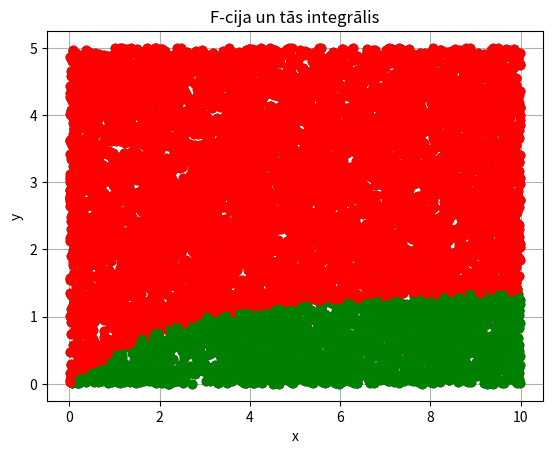

Write the Python code that produced this figure.
from numpy import random, arctan
from matplotlib import pyplot as plt

N = 10000

a = 0
b = 10
c = 5

x = random.uniform(a, b, N)
y = random.uniform(a, c, N)

plt.grid()
plt.xlabel('x')
plt.ylabel('y')

plt.title('F-cija un tās integrālis')
plt.plot(x, y, 'ko')

N1 = 0

for i in range(N):
    if y[i] < arctan(x[i] / 2):
        plt.plot(x[i], y[i], 'go')
        N1 = N1 + 1
    else:
        plt.plot(x[i], y[i], 'ro')
        
plt.show()

S = (b - a) * (c - a)
jaunaS = float(S * N1 / N)
print("Laukuma skaitliskā vertība:", jaunaS)

